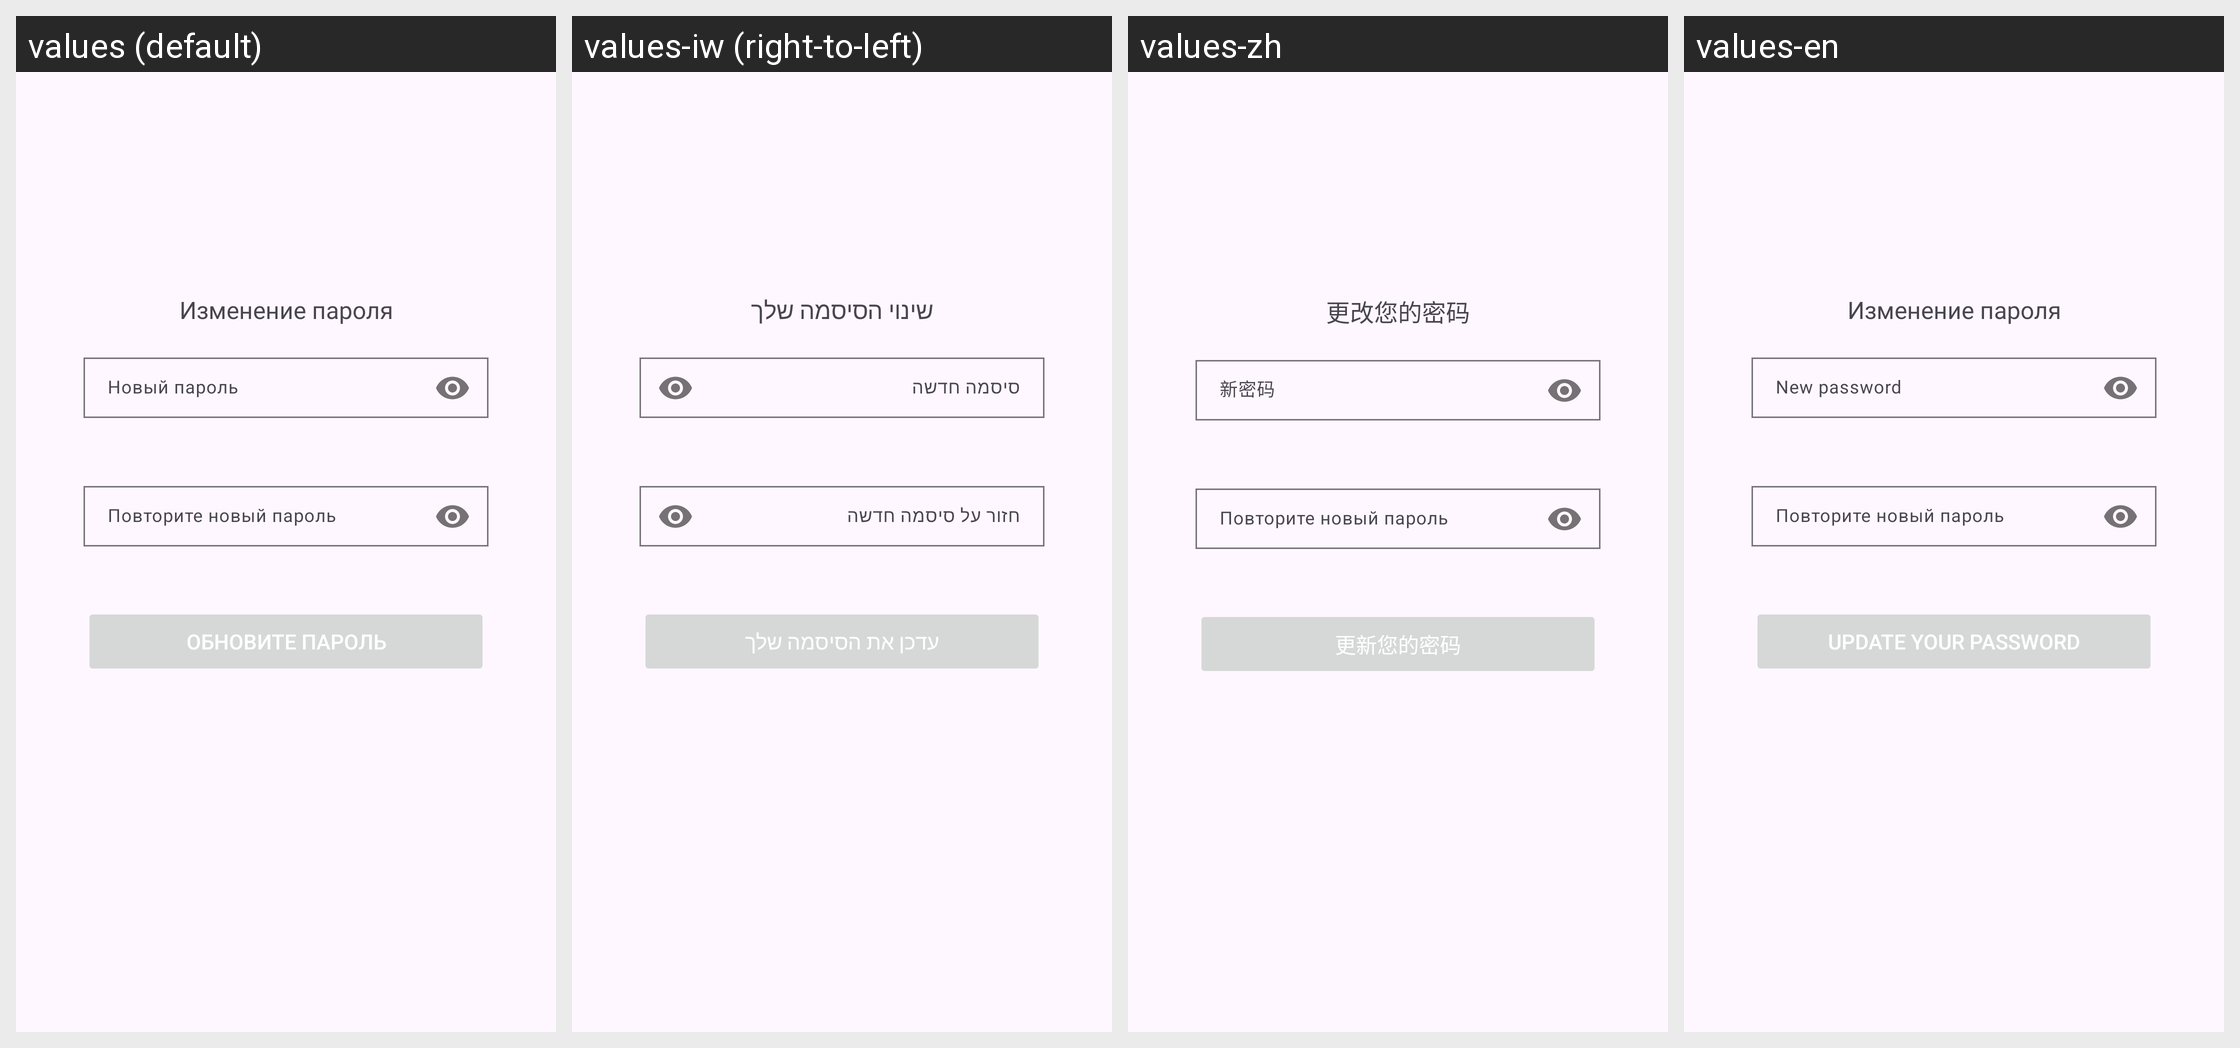

This grid shows one Android layout under several languages. Give, for every string resource on the screen, its name, the default text and each shown locale's text.
Android screen res/layout/fragment_change_password.xml rendered under 4 locales, left to right: values (default), values-iw (right-to-left), values-zh, values-en. Device: Nexus 5 (rendered at 1080×1920; each locale shown at half size, 540×960, under a caption strip naming it); theme Theme.AndroidPlatform.
Other locales in the repository, not shown: values-ar.
Strings drawn on this screen, with the default value and each locale's value (text and hints the layout hard-codes, and strings that could not be matched under every locale, appear in the picture but are not listed):

password_change
  values: Изменение пароля
  values-iw: שינוי הסיסמה שלך
  values-zh: 更改您的密码
  values-en: Изменение пароля  [not translated; the default value is used]

new_password
  values: Новый пароль
  values-iw: סיסמה חדשה
  values-zh: 新密码
  values-en: New password

new_password_repeat
  values: Повторите новый пароль
  values-iw: חזור על סיסמה חדשה
  values-zh: Повторите новый пароль  [not translated; the default value is used]
  values-en: Повторите новый пароль  [not translated; the default value is used]

change_password
  values: Обновите пароль
  values-iw: עדכן את הסיסמה שלך
  values-zh: 更新您的密码
  values-en: Update your password
